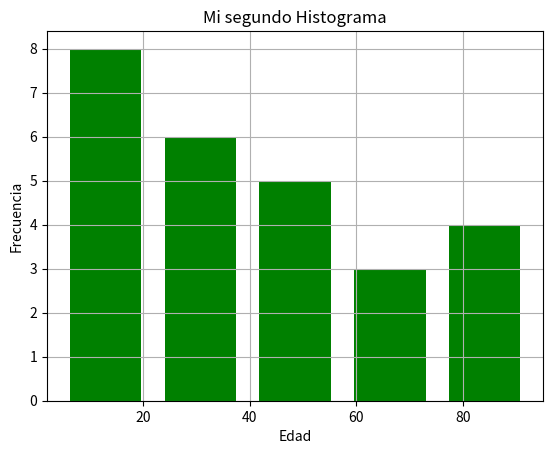

Write the Python code that produced this figure.
import pandas as pd
import matplotlib.pyplot as plt
import numpy as np

# EJERCICIO 1

"""Dada estos valores: 15 16 17 16 21 22 15 16 15 17 16 22 14 13 14 14 15 15 14 15 16 10 19 15 15 22 24 25 15 16#



# 
# 1) Realiza un Histograma con tamaño de barra 2.
# realizar un histagrama:"""
#opcion 1 

df = pd.DataFrame({"x": [31,10,85,25,4,83,32,43,66,18,93,
                        6,42,27,21,42,53,32,85,32,42,58,67,17,4,5]})

##plt.hist(df, bins=2,
#color="green",
##histtype="bar",
#rwidth= 0.25)
#plt.show()

# opcion 2 

#y_pos = np.arange(len(df))
#performance = 3 + 10 * np.random.rand(len(df))
#error = np.random.rand(len(df))

#ax.barh(y_pos, performance, xerr=error, align='center')
#ax.set_yticks(y_pos, labels=df)
##ax.invert_yaxis()  # labels read top-to-bottom
#ax.set_xlabel('frecuencia')
#ax.set_title('Numbers today')
#plt.show()#

# 2) ¿Cuál es el número que más se repite?
"""sesgo positivo hacia la derecha"""

# 3) ¿Qué pasa si cambiamos a tamaño de barra 5?
df = pd.DataFrame({"x": [31,10,85,25,4,83,32,43,66,18,93,6,42,27,
                        21,42,53,32,85,32,42,58,67,17,4,5]})
                    
plt.hist(df, bins=5, # modificando solo el número de barras
        color="green",
        histtype="bar",
        rwidth= 0.75)
# cuadrícula
plt.grid(True)
# Etiqueta del eje de la X
plt.xlabel("Edad")
# Etiqueta del eje de la Y
plt.ylabel("Frecuencia")
# titulo:
plt.title("Mi segundo Histograma")
# Mostrar el gráfico:
#plt.show()

#histograma(df,5)

# 4) ¿Qué pasa si cambiamos a tamaño de barra 20?
##histograma(df,20)

#5) ¿Qué parece indicar el sesgo en la distribución?#
df = pd.DataFrame({"x": [31,10,85,25,4,83,32,43,66,18,93,6,42,27,
                        21,42,53,32,85,32,42,58,67,17,4,5]})

def scatterPlot(df):
    plt.scatter(df, label="años", marker="+", s=200)
    plt.grid(True)
    plt.xlabel("eje X")
    plt.ylabel("Eje y")
    plt.title("nube de puntos")
    plt.legend()
    plt.show()

